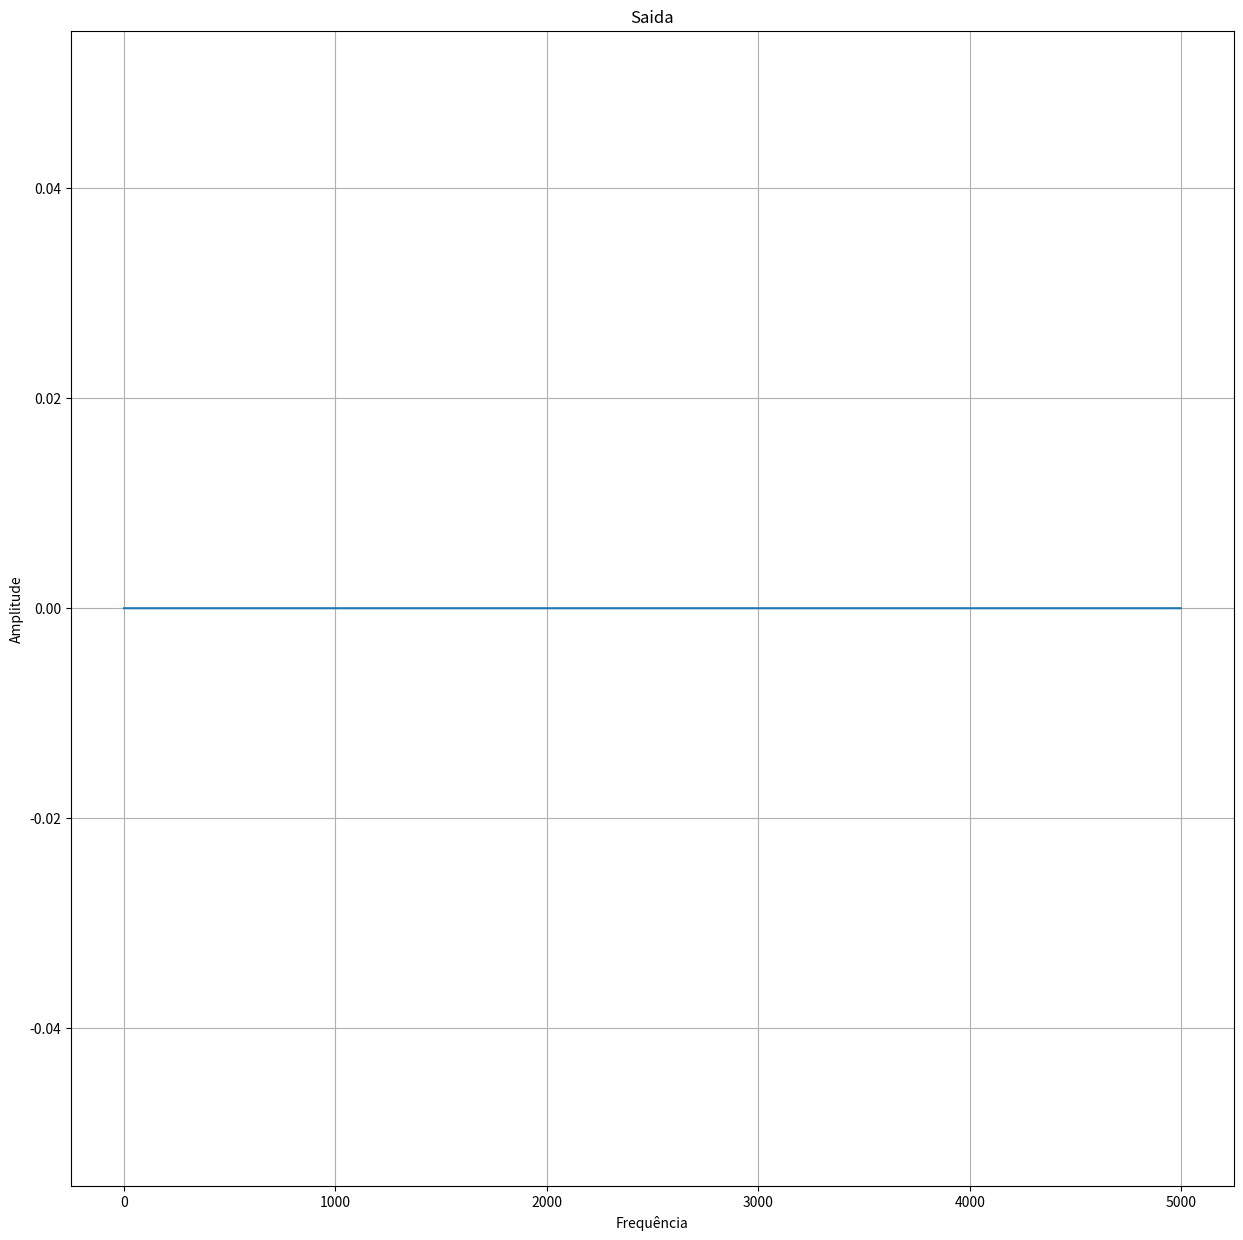

Reproduce this figure in Python.
# -*- coding: utf-8 -*-
"""
Created on Mon Nov 3 21:12:17 2020

[redacted]
"""

import numpy as np
import matplotlib.pyplot as plt

x = np.zeros(4999)
y = np.zeros(4999)
h = np.zeros(100)

Fs = 1000
Fc = 0.14
M = 100

for i in range(M):
    if i - M / 2 == 0:
        h[i] = 2 * np.pi * Fc
    else:
        h[i] = np.sin(2 * np.pi * Fc * (i - M / 2)) / (i - M / 2)
    h[i] = h[i] * (0.54 - 0.46 * np.cos(2 * np.pi * (i / M)))


soma = 0
for i in range(M):
    soma = soma + h[i]

for i in range(M):
    h[i] = h[i] / soma

for j in range(100, len(x)):
    y[i] = 0
    for i in range(M):
        y[j] = y[j] + x[j-i] * h[i]

plt.figure("Gráficos",figsize=(15,15))

plt.title("Saida")
plt.xlabel("Frequência")
plt.ylabel("Amplitude")
plt.grid(1)
plt.plot(y)
#plt.xticks(np.arange(0, 5.1, 1))
#plt.yticks(np.arange(-15000, 15000.1, 5000))


